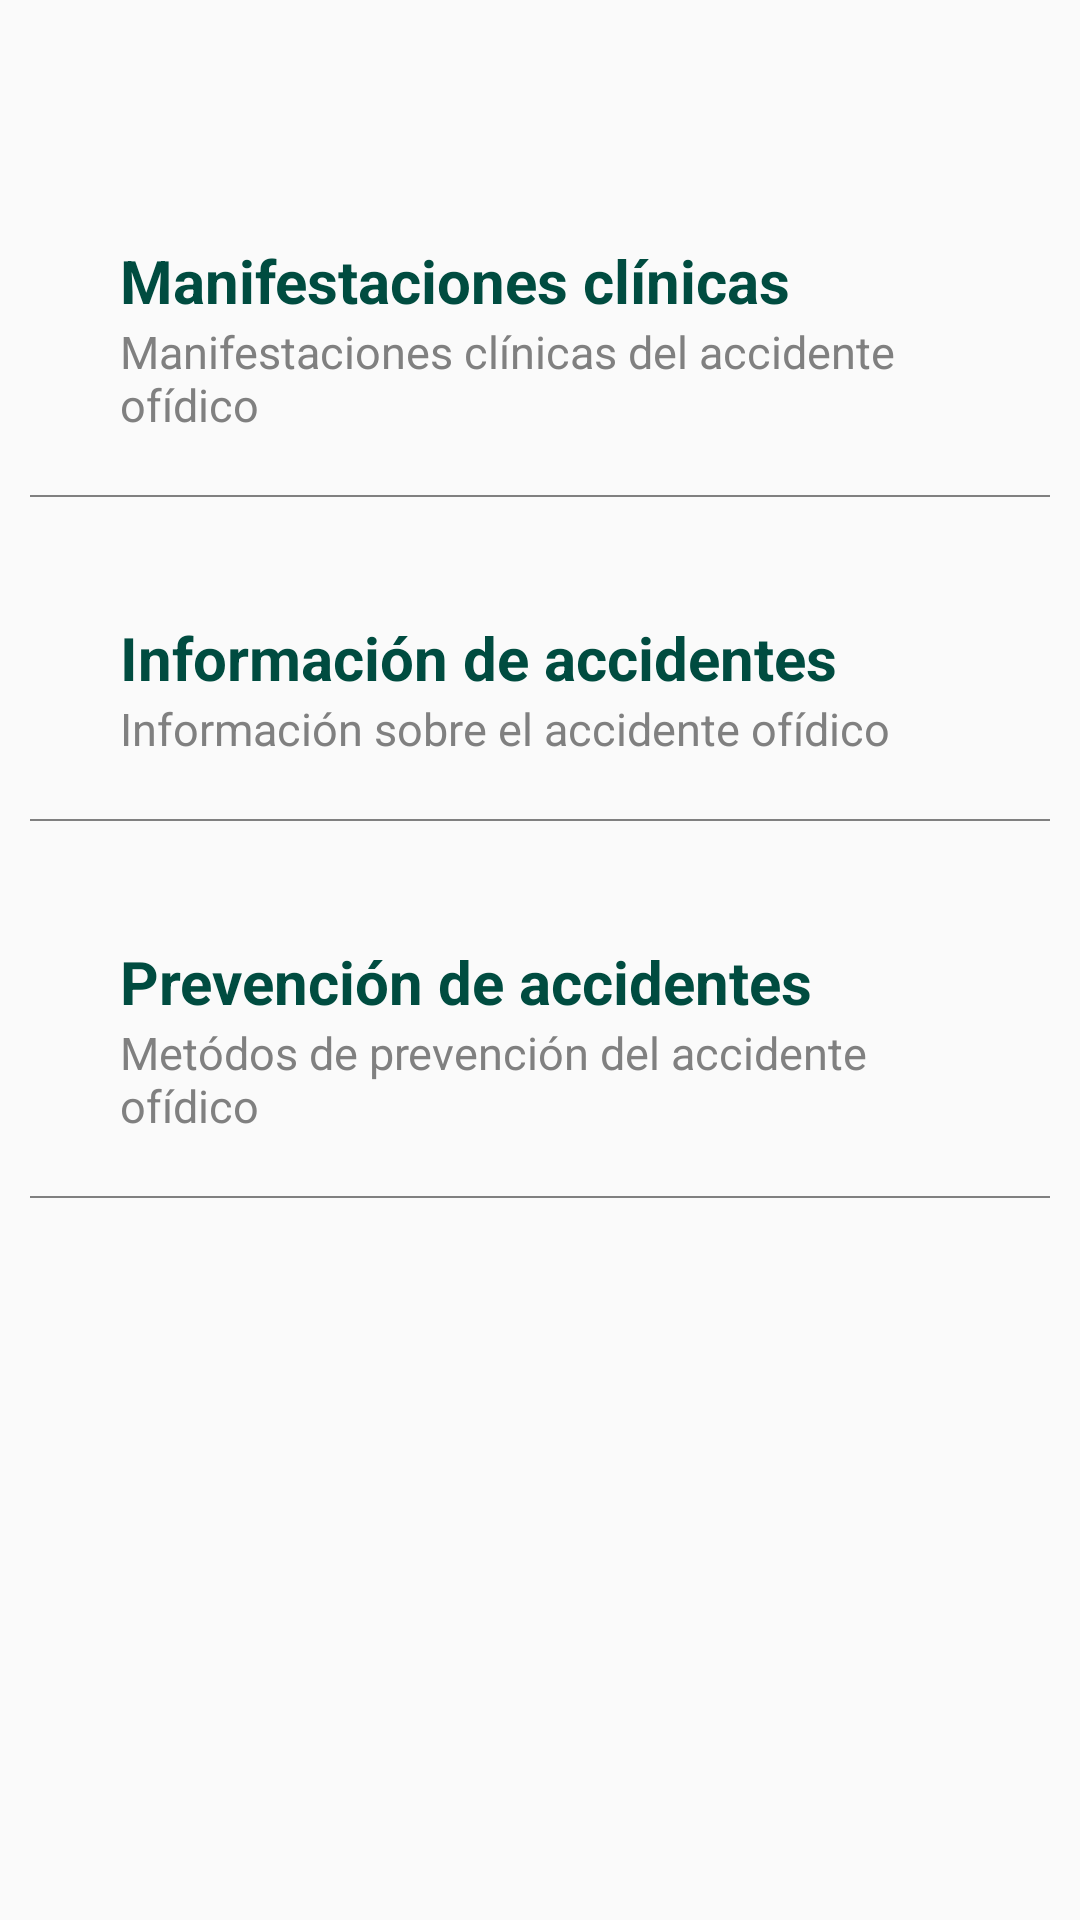

The Android layout XML behind this screen, and the referenced resources:
<!-- AndroidManifest.xml: application theme AppTheme -->
<!-- res/layout/activity_accidente.xml -->
<?xml version="1.0" encoding="utf-8"?>
<LinearLayout xmlns:android="http://schemas.android.com/apk/res/android"
    android:layout_width="match_parent"
    android:layout_height="wrap_content"
    xmlns:app="http://schemas.android.com/apk/res-auto"
    android:orientation="vertical"
    android:paddingStart="10dp"
    android:paddingLeft="10dp"
    android:paddingEnd="10dp"
    android:paddingRight="10dp">

    <LinearLayout
        android:layout_width="match_parent"
        android:layout_height="wrap_content"
        android:padding="10dp"
        android:orientation="horizontal"
        android:gravity="center"
        android:layout_marginTop="60dp">


        <LinearLayout
            android:layout_width="match_parent"
            android:layout_height="wrap_content"
            android:padding="10dp"
            android:orientation="vertical">

            <TextView
                android:layout_width="wrap_content"
                android:layout_height="wrap_content"
                android:id="@+id/TitleCard"
                android:text="@string/ClinicaOfci"
                android:textSize="20sp"
                android:textStyle="bold"
                android:textColor="@color/colorPrimaryDark1"
                android:layout_marginLeft="10dp"
                android:layout_marginStart="10dp"></TextView>

            <TextView
                android:layout_width="wrap_content"
                android:layout_height="wrap_content"
                android:id="@+id/DescriptionCard"
                android:text="@string/Description7"
                android:textSize="15sp"
                android:textColor="@color/gray"
                android:layout_marginLeft="10dp"
                android:layout_marginStart="10dp"></TextView>
        </LinearLayout>
    </LinearLayout>

    <View
        android:layout_width="match_parent"
        android:layout_height="0.5dp"
        android:background="@color/gray"></View>

    <LinearLayout
        android:layout_width="match_parent"
        android:layout_height="wrap_content"
        android:padding="10dp"
        android:orientation="horizontal"
        android:gravity="center"
        android:layout_marginTop="20dp">

        <LinearLayout
            android:layout_width="match_parent"
            android:layout_height="wrap_content"
            android:padding="10dp"
            android:orientation="vertical">

            <TextView
                android:layout_width="wrap_content"
                android:layout_height="wrap_content"
                android:id="@+id/TitleCard1"
                android:text="@string/InfoOfi"
                android:textSize="20sp"
                android:textStyle="bold"
                android:textColor="@color/colorPrimaryDark1"
                android:layout_marginLeft="10dp"
                android:layout_marginStart="10dp"></TextView>

            <TextView
                android:layout_width="wrap_content"
                android:layout_height="wrap_content"
                android:id="@+id/DescriptionCard1"
                android:text="@string/Description8"
                android:textSize="15sp"
                android:textColor="@color/gray"
                android:layout_marginLeft="10dp"
                android:layout_marginStart="10dp"></TextView>
        </LinearLayout>
    </LinearLayout>

    <View
        android:layout_width="match_parent"
        android:layout_height="0.5dp"
        android:background="@color/gray"></View>

    <LinearLayout
        android:layout_width="match_parent"
        android:layout_height="wrap_content"
        android:padding="10dp"
        android:orientation="horizontal"
        android:gravity="center"
        android:layout_marginTop="20dp">

        <LinearLayout
            android:layout_width="match_parent"
            android:layout_height="wrap_content"
            android:padding="10dp"
            android:orientation="vertical">

            <TextView
                android:layout_width="wrap_content"
                android:layout_height="wrap_content"
                android:id="@+id/TitleCard2"
                android:text="@string/Prevención"
                android:textSize="20sp"
                android:textStyle="bold"
                android:textColor="@color/colorPrimaryDark1"
                android:layout_marginLeft="10dp"
                android:layout_marginStart="10dp"></TextView>

            <TextView
                android:layout_width="wrap_content"
                android:layout_height="wrap_content"
                android:id="@+id/DescriptionCard2"
                android:text="@string/Description9"
                android:textSize="15sp"
                android:textColor="@color/gray"
                android:layout_marginLeft="10dp"
                android:layout_marginStart="10dp"></TextView>
        </LinearLayout>
    </LinearLayout>

    <View
        android:layout_width="match_parent"
        android:layout_height="0.5dp"
        android:background="@color/gray"></View>

</LinearLayout>
<!-- resources referenced by this layout -->
<resources>
  <item name="colorPrimaryDark1" type="color">#004c40</item>
  <item name="gray" type="color">#808080</item>
  <string name="ClinicaOfci">Manifestaciones clínicas</string>
  <string name="Description7">Manifestaciones clínicas del accidente ofídico</string>
  <string name="Description8">Información sobre el accidente ofídico</string>
  <string name="Description9">Metódos de prevención del accidente ofídico</string>
  <string name="InfoOfi">Información de accidentes</string>
  <style name="AppTheme" parent="Theme.AppCompat.Light.DarkActionBar">
          
          <item name="colorPrimary">@color/colorPrimary1</item>
          <item name="colorPrimaryDark">@color/colorPrimaryDark1</item>
          <item name="colorAccent">@color/black</item>
      </style>
  <item name="colorPrimary1" type="color">#00796b</item>
  <item name="black" type="color">#000000</item>
</resources>
